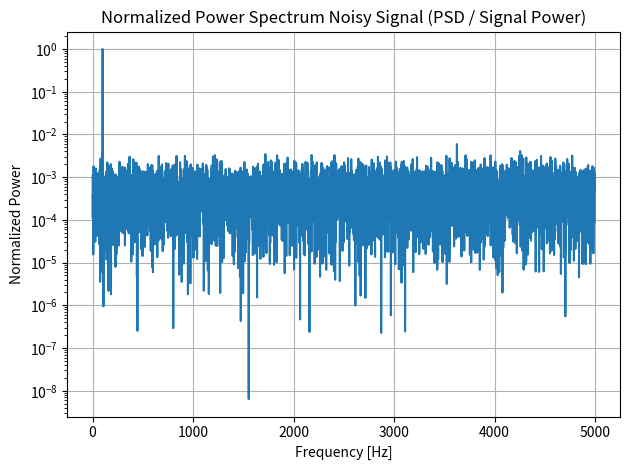
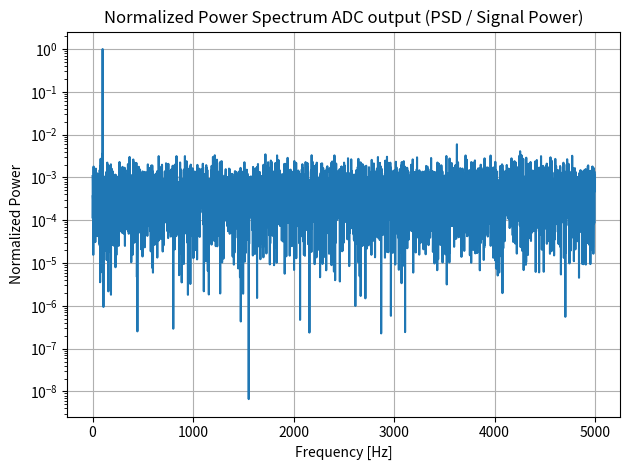
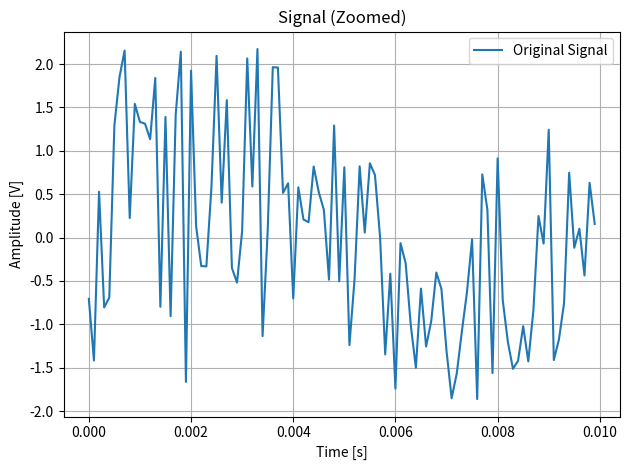
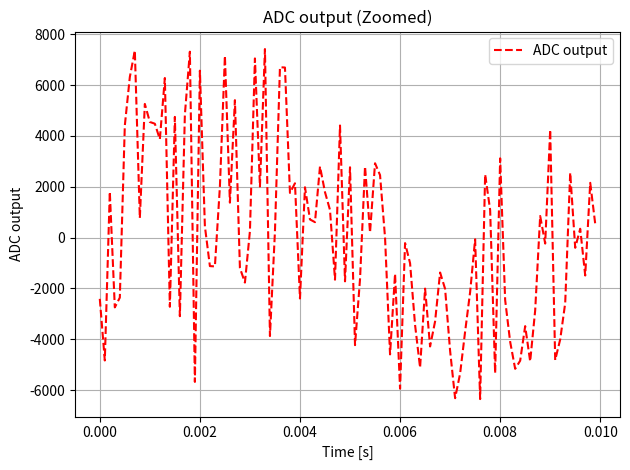

Write Python code to recreate these figures, in order.
import numpy as np
import matplotlib.pyplot as plt
from scipy.fft import fft, fftfreq

# Parameters
bits = 12
Vfs = 1.2       # ADC full-scale peak-to-peak voltage [V]
Amplitude = 0.6     # RMS value of input signal [V]
fs = 10000          # Sampling frequency [Hz]
f = 100             # Input sinewave frequency [Hz]
duration = 1.0      # Duration of signal [s]

# Derived values
t = np.arange(0, duration, 1/fs)
N = len(t)
step_size = Vfs / (2**bits)

# Generate sinewave 
signal = Amplitude * np.sqrt(2) * np.sin(2 * np.pi * f * t)

# Create noise
noise_std = 1
noise_gauss = np.random.normal(0, noise_std, size=signal.shape)

# Add noise to signal
signal +=  noise_gauss

# Quantize the signal
quantized_signal = np.round(signal / step_size)


# FFT of noisy signal
yf = fft(signal)
xf = fftfreq(N, 1/fs)

# Use only positive frequencies
xf_pos = xf[:N//2]
yf_pos = np.abs(yf[:N//2])

# Power spectrum
power_spectrum = yf_pos**2
signal_bin = np.argmax(power_spectrum)
signal_power = power_spectrum[signal_bin]
noise_power = np.sum(power_spectrum) - signal_power

# SNR calculation (FFT-based)
snr_fft = 10 * np.log10(signal_power / noise_power)

# Display results
print(f"SNR Noisy Signal (FFT-based): {snr_fft:.2f} dB")

# Normalize power spectrum by signal power
normalized_psd = power_spectrum / signal_power

# Plot normalized power spectrum
plt.figure()
plt.semilogy(xf_pos, normalized_psd)
plt.title("Normalized Power Spectrum Noisy Signal (PSD / Signal Power)")
plt.xlabel("Frequency [Hz]")
plt.ylabel("Normalized Power")
plt.grid(True)
plt.tight_layout()
plt.show()




# FFT of quantized signal
yf = fft(quantized_signal)
xf = fftfreq(N, 1/fs)

# Use only positive frequencies
xf_pos = xf[:N//2]
yf_pos = np.abs(yf[:N//2])

# Power spectrum
power_spectrum = yf_pos**2
signal_bin = np.argmax(power_spectrum)
signal_power = power_spectrum[signal_bin]
noise_power = np.sum(power_spectrum) - signal_power

# SNR calculation (FFT-based)
snr_fft = 10 * np.log10(signal_power / noise_power)

# Display results
print(f"SNR ADC output (FFT-based): {snr_fft:.2f} dB")

# Normalize power spectrum by signal power
normalized_psd = power_spectrum / signal_power

# Plot normalized power spectrum
plt.figure()
plt.semilogy(xf_pos, normalized_psd)
plt.title("Normalized Power Spectrum ADC output (PSD / Signal Power)")
plt.xlabel("Frequency [Hz]")
plt.ylabel("Normalized Power")
plt.grid(True)
plt.tight_layout()
plt.show()

# Plot original Signal
plt.figure()
plt.plot(t[:100], signal[:100], label='Original Signal')
plt.title('Signal (Zoomed)')
plt.xlabel('Time [s]')
plt.ylabel('Amplitude [V]')
plt.legend()
plt.grid(True)
plt.tight_layout()
plt.show()


# Plot ADC output
plt.figure()
plt.plot(t[:100], quantized_signal[:100], label='ADC output', color='red', linestyle='--')
plt.title('ADC output (Zoomed)')
plt.xlabel('Time [s]')
plt.ylabel('ADC output')
plt.legend()
plt.grid(True)
plt.tight_layout()
plt.show()
